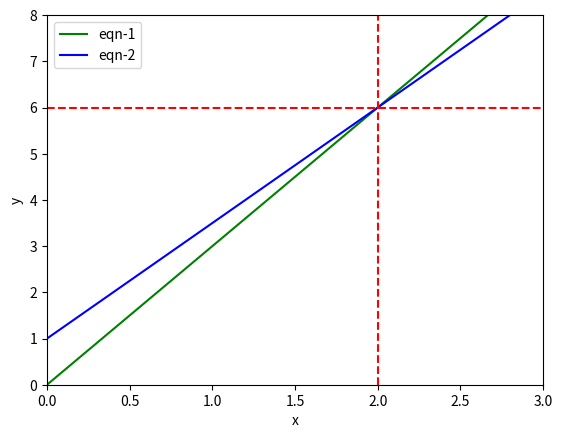

This figure's Python source:
'''
y=3x ....1
-5x+2y=2 .....2

we need to isolate y from both equation
1. y= 3*x
2. y= 1 + (5*x)/2

Solve this linear operation
(x,y) = (6,-1)
'''
import matplotlib.pyplot as plt
import numpy as np

x = np.linspace(-10,10,1000)
y1 = 3*x #eqn-1
y2 = 1 + (5*x)/2 #eqn-2

fig, ax = plt.subplots()
fig.canvas.manager.set_window_title("Substitution_eqn_visualizing")

plt.xlabel('x')
plt.ylabel('y')

ax.set_xlim([0,3])
ax.set_ylim([0,8])

ax.plot(x, y1,label='eqn-1' ,c='green')
ax.plot(x, y2,label='eqn-2' ,c='blue')

plt.axvline(x=2, color='red', linestyle='--')
_ = plt.axhline(y=6, color='red', linestyle='--')

ax.legend()
plt.show()